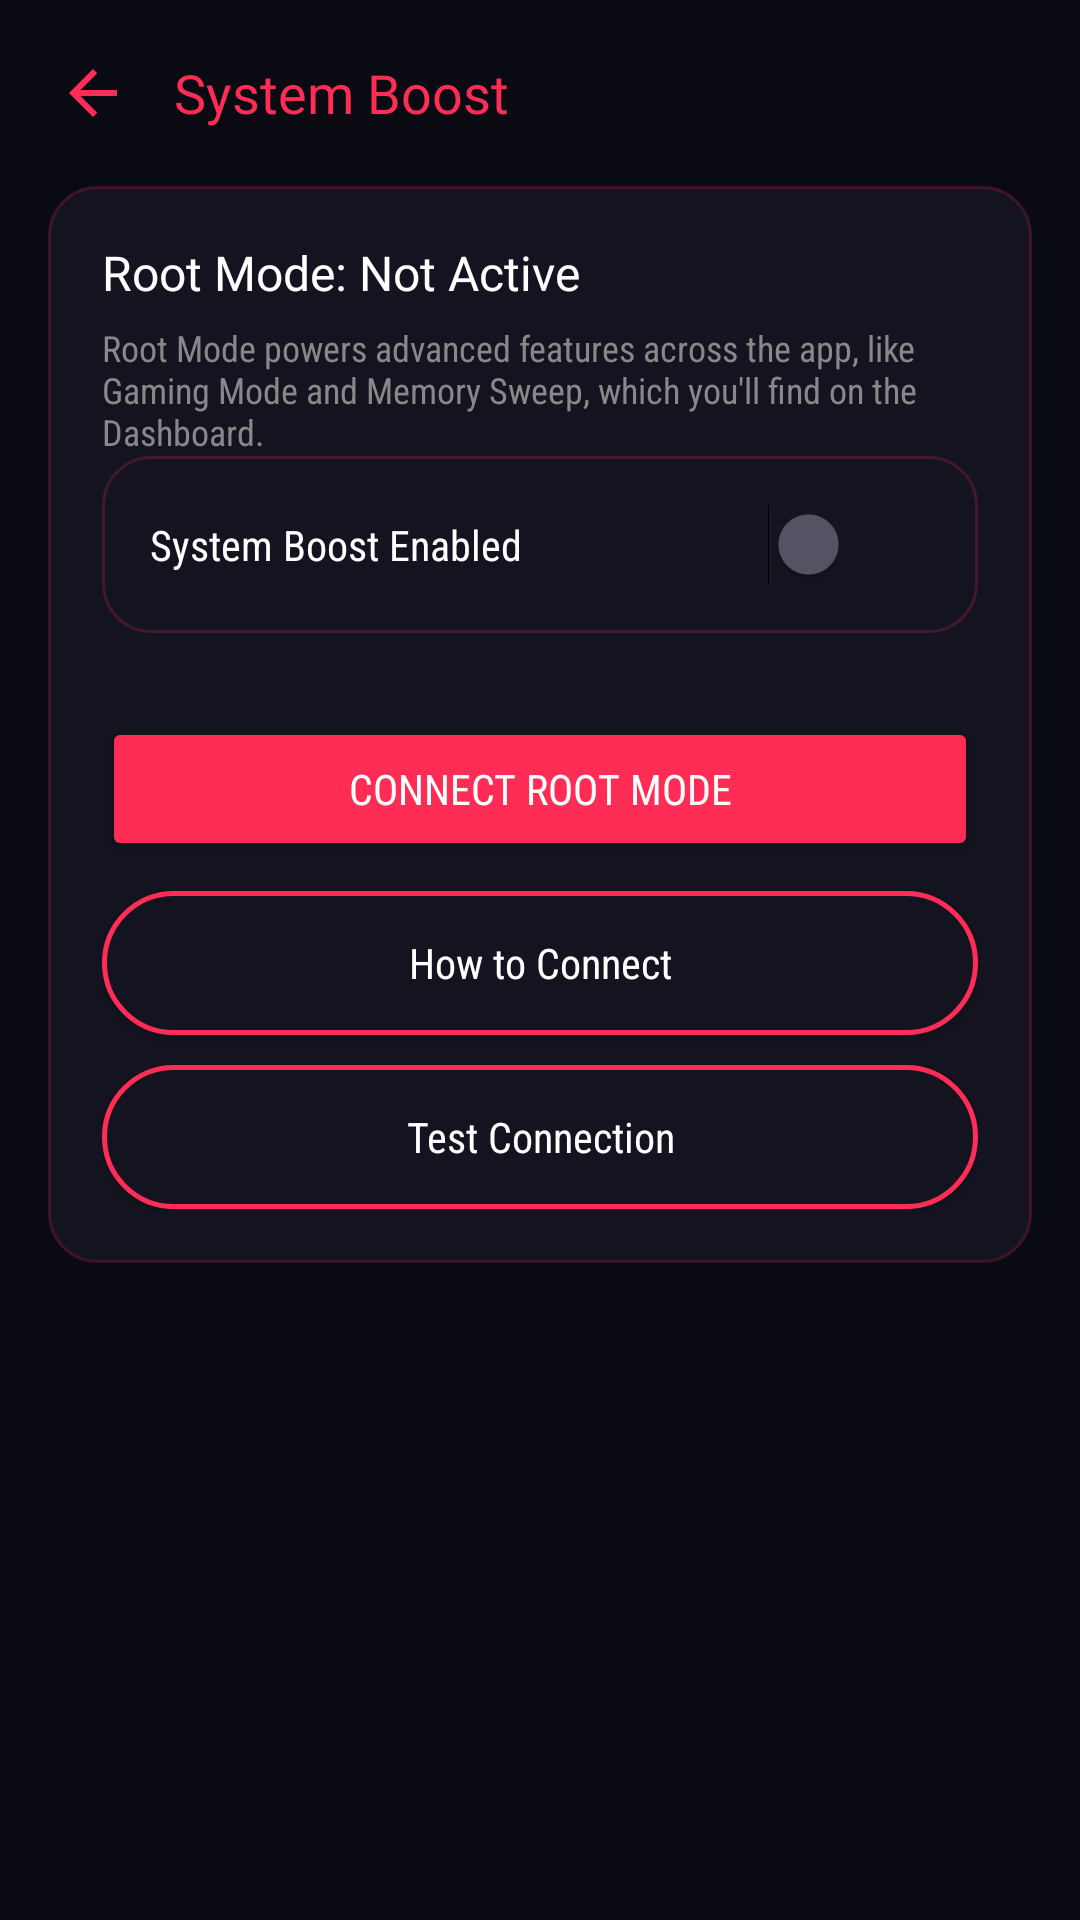

Produce the Android XML layout that renders to this screen, including the resource entries it uses.
<!-- AndroidManifest.xml: activity theme Theme.RyuuTools -->
<!-- res/layout/activity_system_boost.xml -->
<?xml version="1.0" encoding="utf-8"?>
<androidx.core.widget.NestedScrollView xmlns:android="http://schemas.android.com/apk/res/android"
    xmlns:app="http://schemas.android.com/apk/res-auto"
    android:layout_width="match_parent" android:layout_height="match_parent" android:background="@color/bg_dark">
    <LinearLayout android:layout_width="match_parent" android:layout_height="wrap_content" android:orientation="vertical" android:padding="16dp">

        <LinearLayout android:layout_width="match_parent" android:layout_height="wrap_content" android:orientation="horizontal" android:gravity="center_vertical" android:layout_marginBottom="16dp">
            <ImageButton android:id="@+id/btnBack" android:layout_width="30dp" android:layout_height="30dp" android:background="@android:color/transparent" android:src="@drawable/ic_back" android:tint="@color/neon_cyan" android:contentDescription="Back" />
            <TextView android:layout_width="wrap_content" android:layout_height="wrap_content" android:layout_marginStart="12dp" android:text="System Boost" android:textColor="@color/neon_cyan" android:textSize="18sp" android:fontFamily="@font/orbitron_bold" />
        </LinearLayout>

        <LinearLayout android:layout_width="match_parent" android:layout_height="wrap_content" android:orientation="vertical" android:background="@drawable/bg_card_rounded" android:padding="18dp">

            <TextView android:id="@+id/tvRootModeStatus" android:layout_width="wrap_content" android:layout_height="wrap_content" android:text="Root Mode: Not Active" android:textColor="@color/text_white" android:textSize="16sp" android:fontFamily="@font/orbitron_bold" />

            <TextView android:layout_width="match_parent" android:layout_height="wrap_content" android:layout_marginTop="6dp" android:text="Root Mode powers advanced features across the app, like Gaming Mode and Memory Sweep, which you'll find on the Dashboard." android:textColor="#888888" android:textSize="12sp" android:fontFamily="sans-serif-condensed" />

            <LinearLayout
    android:layout_width="match_parent"
    android:layout_height="wrap_content"
    android:orientation="horizontal"
    android:gravity="center_vertical"
    android:background="@drawable/bg_card_rounded"
    android:padding="16dp"
    android:layout_marginBottom="14dp">
    <TextView
        android:layout_width="0dp"
        android:layout_height="wrap_content"
        android:layout_weight="1"
        android:text="System Boost Enabled"
        android:textColor="@color/text_white"
        android:textSize="14sp"
        android:fontFamily="sans-serif-condensed" />
    <Switch
        android:id="@+id/switchSystemBoostEnabled"
        android:layout_width="wrap_content"
        android:layout_height="wrap_content"
        android:thumbTint="@color/switch_thumb_selector"
        android:trackTint="@color/switch_track_selector" />
</LinearLayout>
            
            <Button android:id="@+id/btnConnectRootMode" android:layout_width="match_parent" android:layout_height="wrap_content" android:layout_marginTop="14dp" android:text="Connect Root Mode" android:backgroundTint="@color/neon_cyan" android:textColor="@color/text_white" android:fontFamily="sans-serif-condensed" />

            <androidx.appcompat.widget.AppCompatButton
                android:id="@+id/btnHowTo"
                android:layout_width="match_parent"
                android:layout_height="wrap_content"
                android:layout_marginTop="10dp"
                android:paddingTop="12dp"
                android:paddingBottom="12dp"
                android:gravity="center"
                android:text="How to Connect"
                android:background="@drawable/bg_button_outline_cyan"
                app:backgroundTint="@null"
                android:textColor="@color/text_white"
                android:textAllCaps="false"
                android:fontFamily="sans-serif-condensed" />

            <androidx.appcompat.widget.AppCompatButton
                android:id="@+id/btnTestConnection"
                android:layout_width="match_parent"
                android:layout_height="wrap_content"
                android:layout_marginTop="10dp"
                android:paddingTop="12dp"
                android:paddingBottom="12dp"
                android:gravity="center"
                android:text="Test Connection"
                android:background="@drawable/bg_button_outline_purple"
                app:backgroundTint="@null"
                android:textColor="@color/text_white"
                android:textAllCaps="false"
                android:fontFamily="sans-serif-condensed" />

        </LinearLayout>

    </LinearLayout>
</androidx.core.widget.NestedScrollView>
<!-- resources referenced by this layout -->
<resources>
  <color name="bg_dark">#0A0A12</color>
  <color name="neon_cyan">#FF2D55</color>
  <color name="text_white">#FFFFFF</color>
  <!-- drawable bg_button_outline_cyan (drawable) -->
  <?xml version="1.0" encoding="utf-8"?>
  <shape xmlns:android="http://schemas.android.com/apk/res/android">
      <solid android:color="#141420" />
      <corners android:radius="24dp" />
      <stroke android:width="1.5dp" android:color="@color/neon_cyan" />
  </shape>
  <!-- drawable bg_button_outline_purple (drawable) -->
  <?xml version="1.0" encoding="utf-8"?>
  <shape xmlns:android="http://schemas.android.com/apk/res/android">
      <solid android:color="#141420" />
      <corners android:radius="24dp" />
      <stroke android:width="1.5dp" android:color="@color/neon_purple" />
  </shape>
  <!-- drawable bg_card_rounded (drawable) -->
  <?xml version="1.0" encoding="utf-8"?>
  <shape xmlns:android="http://schemas.android.com/apk/res/android">
      <solid android:color="#141420" />
      <corners android:radius="16dp" />
      <stroke android:width="1dp" android:color="#33FF2D55" />
  </shape>
  <!-- drawable ic_back (drawable) -->
  <vector xmlns:android="http://schemas.android.com/apk/res/android"
      android:width="24dp" android:height="24dp"
      android:viewportWidth="24" android:viewportHeight="24">
      <path android:fillColor="#FFFFFF" android:pathData="M20,11L7.83,11l5.59,-5.59L12,4l-8,8 8,8 1.41,-1.41L7.83,13L20,13z"/>
  </vector>
  <style name="Theme.RyuuTools" parent="Theme.Material3.Dark.NoActionBar">
          <item name="android:windowBackground">@color/bg_dark</item>
          <item name="colorPrimary">@color/neon_cyan</item>
          <item name="colorSecondary">@color/neon_purple</item>
          <item name="android:statusBarColor">@color/bg_dark</item>
          <item name="android:navigationBarColor">@color/bg_dark</item>
      </style>
  <color name="neon_purple">#FF2D55</color>
</resources>
